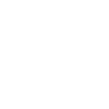
t = 0.00 s
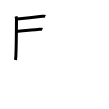
t = 3.00 s
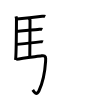
t = 6.00 s
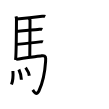
t = 9.00 s
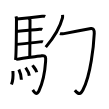
t = 12.00 s
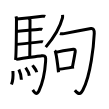
t = 15.00 s

The animated SVG that drew these frames (rendered in a browser with its animation timeline set to each time). Animation: 15 SMIL elements (animate=15); one cycle of 15.00 s.

<svg width="109px" height="109px" viewBox="0 0 px 109px" xmlns="http://www.w3.org/2000/svg" xmlns:xlink="http://www.w3.org/1999/xlink" xml:space="preserve" version="1.1"  baseProfile="full">
<path d="M15.99,16.37c0.26,0.88,0.5,1.7,0.49,2.63c-0.05,9.19-0.28,38.27-0.98,41" style="fill:none;stroke:black;stroke-width:3;opacity:0">
  <animate attributeType="CSS" attributeName="opacity" from="0" to="1" begin="0s" dur="1s" repeatCount="Indefinite" fill="freeze" />
</path>
<path d="M17.02,19.01c7.82-0.52,22.9-2.33,25.26-2.67c0.94-0.14,2.53-0.25,3-0.03" style="fill:none;stroke:black;stroke-width:3;opacity:0">
  <animate attributeType="CSS" attributeName="opacity" from="0" to="1" begin="1s" dur="1s" repeatCount="Indefinite" fill="freeze" />
</path>
<path d="M16.91,31.34c6.26-0.58,19.75-1.6,22.44-1.99c0.94-0.14,2.53-0.24,3-0.02" style="fill:none;stroke:black;stroke-width:3;opacity:0">
  <animate attributeType="CSS" attributeName="opacity" from="0" to="1" begin="2s" dur="1s" repeatCount="Indefinite" fill="freeze" />
</path>
<path d="M17.01,44.38c6.26-0.59,20.25-2.1,22.94-2.49c0.94-0.14,2.53-0.25,3-0.03" style="fill:none;stroke:black;stroke-width:3;opacity:0">
  <animate attributeType="CSS" attributeName="opacity" from="0" to="1" begin="3s" dur="1s" repeatCount="Indefinite" fill="freeze" />
</path>
<path d="M16.24,59.4c6.17-1.41,22.04-3.04,25.43-3.63c4.33-0.76,4.19,1.81,3.95,5.45C44.95,71.56,42.21,84.05,39,90.75c-2.75,5.75-5.32,0.41-6.21-0.86" style="fill:none;stroke:black;stroke-width:3;opacity:0">
  <animate attributeType="CSS" attributeName="opacity" from="0" to="1" begin="4s" dur="1s" repeatCount="Indefinite" fill="freeze" />
</path>
<path d="M29.06,18.57c0.25,0.38,0.96,0.88,0.95,1.49c-0.02,6.17-0.06,26.96-0.25,36.66" style="fill:none;stroke:black;stroke-width:3;opacity:0">
  <animate attributeType="CSS" attributeName="opacity" from="0" to="1" begin="5s" dur="1s" repeatCount="Indefinite" fill="freeze" />
</path>
<path d="M12.93,71c0.46,6.53-0.94,12.27-1.43,13.57" style="fill:none;stroke:black;stroke-width:3;opacity:0">
  <animate attributeType="CSS" attributeName="opacity" from="0" to="1" begin="6s" dur="1s" repeatCount="Indefinite" fill="freeze" />
</path>
<path d="M18.86,69.5c1.22,2.54,2.25,5.73,2.53,10.25" style="fill:none;stroke:black;stroke-width:3;opacity:0">
  <animate attributeType="CSS" attributeName="opacity" from="0" to="1" begin="7s" dur="1s" repeatCount="Indefinite" fill="freeze" />
</path>
<path d="M25.63,67.72c0.73,1.06,3.36,4.56,3.69,8.03" style="fill:none;stroke:black;stroke-width:3;opacity:0">
  <animate attributeType="CSS" attributeName="opacity" from="0" to="1" begin="8s" dur="1s" repeatCount="Indefinite" fill="freeze" />
</path>
<path d="M32.52,65.25c1.4,2.08,3.71,4.24,4.22,7" style="fill:none;stroke:black;stroke-width:3;opacity:0">
  <animate attributeType="CSS" attributeName="opacity" from="0" to="1" begin="9s" dur="1s" repeatCount="Indefinite" fill="freeze" />
</path>
<path d="M62.56,14.92c0.05,0.76,0.19,1.98-0.09,3.05c-1.97,7.54-8.22,19.29-16.72,29.16" style="fill:none;stroke:black;stroke-width:3;opacity:0">
  <animate attributeType="CSS" attributeName="opacity" from="0" to="1" begin="10s" dur="1s" repeatCount="Indefinite" fill="freeze" />
</path>
<path d="M59.85,33.65c1.15,0.35,2.83,0.2,4.16-0.03c2.23-0.37,23.79-4.52,26.92-5.15c2.37-0.47,3.47,1.66,3.32,4.99c-0.51,11.29-3.51,42.04-11.35,56.5c-2.32,4.28-3.91,5.29-8.06,0.31" style="fill:none;stroke:black;stroke-width:3;opacity:0">
  <animate attributeType="CSS" attributeName="opacity" from="0" to="1" begin="11s" dur="1s" repeatCount="Indefinite" fill="freeze" />
</path>
<path d="M54.77,50.49c0.25,0.33,0.51,0.61,0.62,1.02c0.87,3.29,2.51,14.83,3.11,20.74" style="fill:none;stroke:black;stroke-width:3;opacity:0">
  <animate attributeType="CSS" attributeName="opacity" from="0" to="1" begin="12s" dur="1s" repeatCount="Indefinite" fill="freeze" />
</path>
<path d="M55.74,52.36c8.26-2.11,14.12-2.7,17.62-3.19c1.28-0.18,2.12,0.85,1.86,2.55c-0.68,4.41-1.64,9.17-2.76,15.23" style="fill:none;stroke:black;stroke-width:3;opacity:0">
  <animate attributeType="CSS" attributeName="opacity" from="0" to="1" begin="13s" dur="1s" repeatCount="Indefinite" fill="freeze" />
</path>
<path d="M58.33,69.44c4.1-0.56,10.06-1.52,15.69-2.38" style="fill:none;stroke:black;stroke-width:3;opacity:0">
  <animate attributeType="CSS" attributeName="opacity" from="0" to="1" begin="14s" dur="1s" repeatCount="Indefinite" fill="freeze" />
</path>
</svg>
